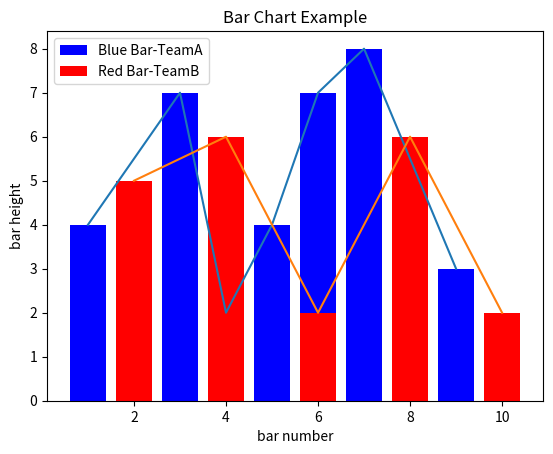

Write Python code to recreate this figure.
# Bar Plot

# ---------------------

import matplotlib.pyplot as plt

# Look at index 4 and 6, which demonstrate overlapping cases.

x1 = [1, 3, 4, 5, 6, 7, 9]

y1 = [4, 7, 2, 4, 7, 8, 3]

x2 = [2, 4, 6, 8, 10]

y2 = [5, 6, 2, 6, 2]

plt.bar(x1, y1, label="Blue Bar-TeamA", color='b')

plt.bar(x2, y2, label="Red Bar-TeamB", color='r')

plt.plot(x1, y1)

plt.plot(x2, y2)

plt.xlabel("bar number")

plt.ylabel("bar height")

plt.title("Bar Chart Example")

plt.legend()

plt.show()
'''
import matplotlib.pyplot as plt

# Look at index 4 and 6, which demonstrate overlapping cases.

x1 = [1, 3, 4, 5, 6, 7, 9]

y1 = [4, 7, 2, 4, 7, 8, 3]

x2 = [2, 4, 6, 8, 10]

y2 = [5, 6, 2, 6, 2]

plt.barh(x1, y1, label="Blue Bar-TeamA", color='b')

plt.barh(x2, y2, label="Red Bar-TeamB", color='r')

plt.plot(y1, x1)

plt.plot(y2, x2)

plt.xlabel("bar height")

plt.ylabel("bar number")

plt.title("Bar Chart Example")

plt.legend()

plt.show()

'''



